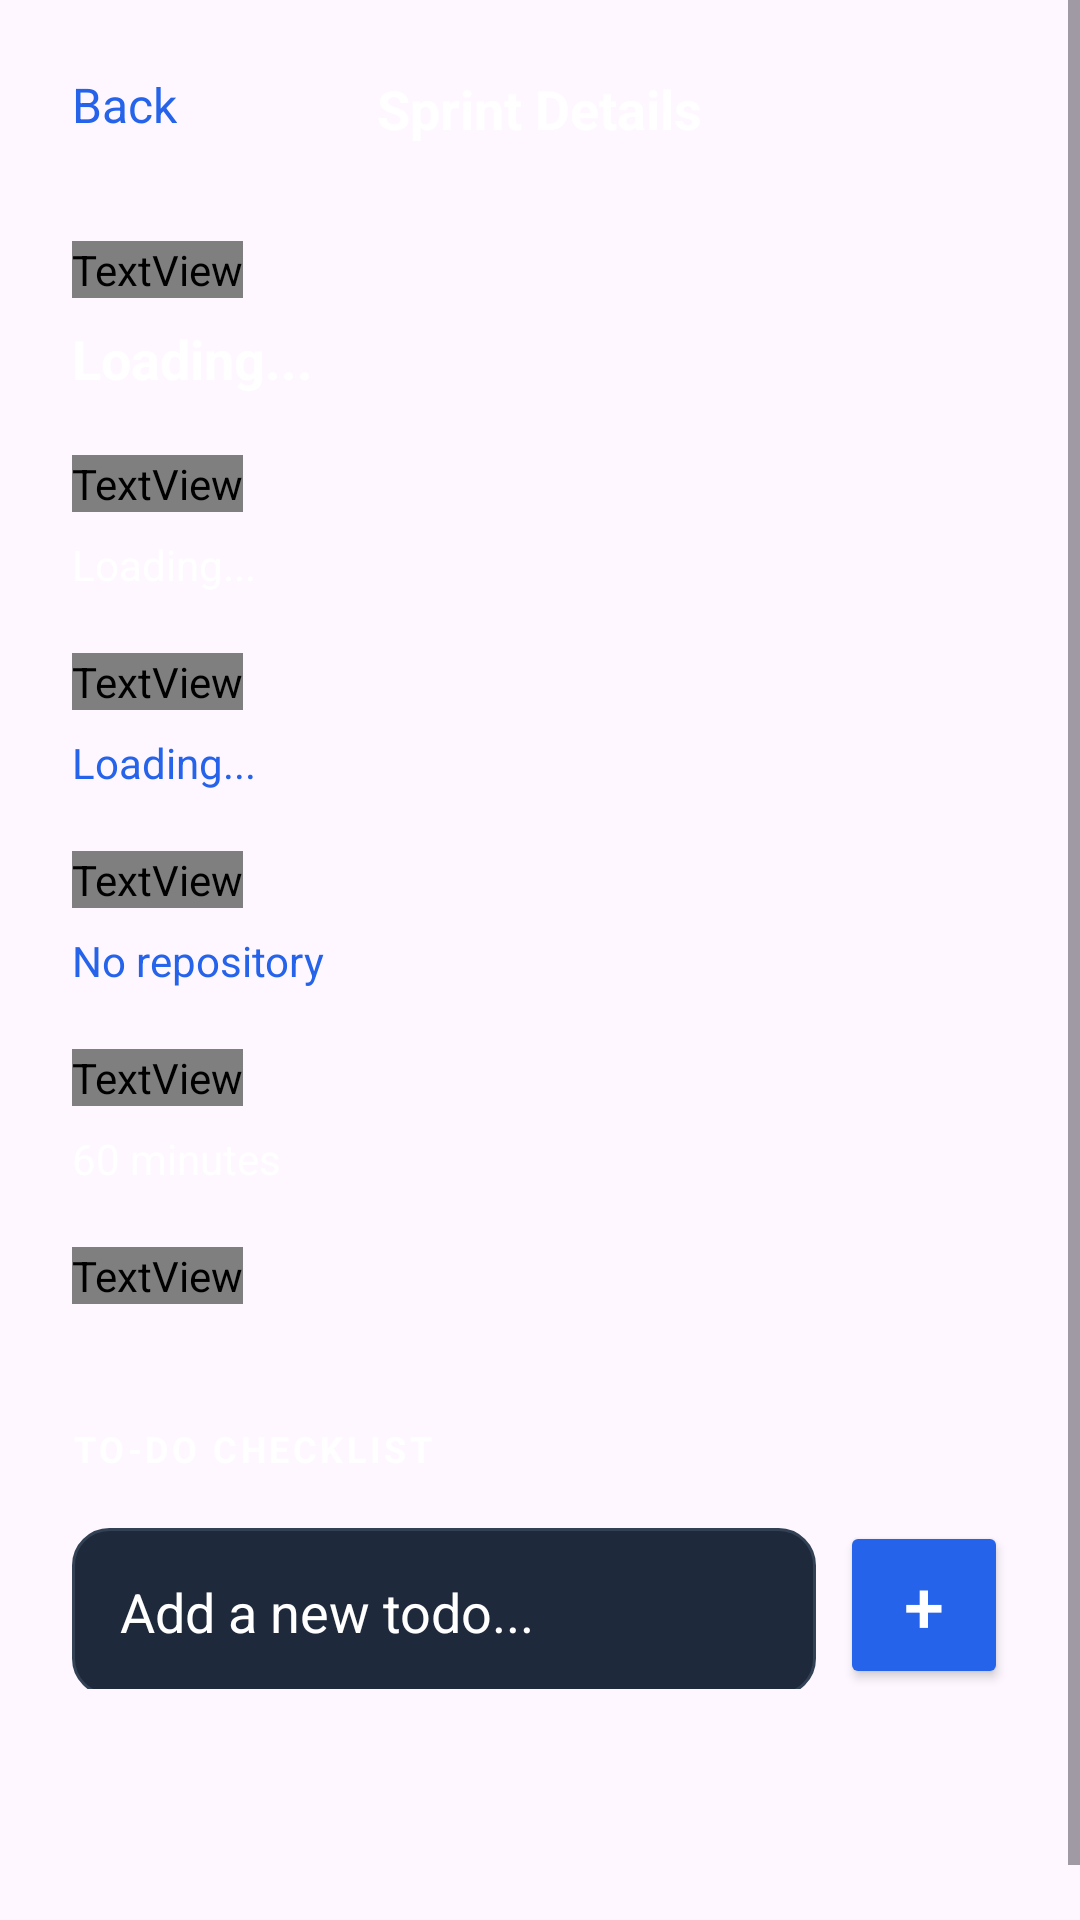

Here is an Android app screen rendered from its layout file. Give the layout XML and the strings, colors and styles it references.
<!-- AndroidManifest.xml: application theme Theme.ResponsiveUI -->
<!-- res/layout/activity_sprint_details.xml -->
<?xml version="1.0" encoding="utf-8"?>
<androidx.constraintlayout.widget.ConstraintLayout
    xmlns:android="http://schemas.android.com/apk/res/android"
    xmlns:app="http://schemas.android.com/apk/res-auto"
    android:layout_width="match_parent"
    android:layout_height="match_parent"
    android:background="?attr/colorBackground"
    android:fitsSystemWindows="true">

    <ScrollView
        android:layout_width="match_parent"
        android:layout_height="0dp"
        android:fillViewport="true"
        app:layout_constraintTop_toTopOf="parent"
        app:layout_constraintBottom_toBottomOf="parent">

        <LinearLayout
            android:layout_width="match_parent"
            android:layout_height="wrap_content"
            android:orientation="vertical"
            android:padding="24dp">

            <RelativeLayout
                android:layout_width="match_parent"
                android:layout_height="wrap_content">
                <TextView
                    android:id="@+id/btnCancelDetails"
                    android:layout_width="wrap_content"
                    android:layout_height="wrap_content"
                    android:text="Back"
                    android:textColor="@color/brand_blue"
                    android:textSize="16sp" />
                <TextView
                    android:layout_width="wrap_content"
                    android:layout_height="wrap_content"
                    android:layout_centerInParent="true"
                    android:text="Sprint Details"
                    android:textColor="@color/text_white"
                    android:textStyle="bold"
                    android:textSize="18sp" />
            </RelativeLayout>

            <TextView
                android:layout_width="wrap_content"
                android:layout_height="wrap_content"
                android:text="SPRINT GOAL"
                android:textColor="@color/text_muted"
                android:textSize="12sp"
                android:layout_marginTop="32dp"
                android:letterSpacing="0.1"
                android:textStyle="bold" />

            <TextView
                android:id="@+id/tvGoalTitle"
                android:layout_width="wrap_content"
                android:layout_height="wrap_content"
                android:text="Loading..."
                android:textColor="@color/text_white"
                android:textStyle="bold"
                android:textSize="18sp"
                android:layout_marginTop="8dp" />

            <TextView
                android:layout_width="wrap_content"
                android:layout_height="wrap_content"
                android:text="DESCRIPTION"
                android:textColor="@color/text_muted"
                android:textSize="12sp"
                android:layout_marginTop="20dp"
                android:letterSpacing="0.1"
                android:textStyle="bold" />

            <TextView
                android:id="@+id/tvDescription"
                android:layout_width="match_parent"
                android:layout_height="wrap_content"
                android:text="Loading..."
                android:textColor="@color/text_white"
                android:textSize="14sp"
                android:layout_marginTop="8dp" />

            <TextView
                android:layout_width="wrap_content"
                android:layout_height="wrap_content"
                android:text="MEETING LINK"
                android:textColor="@color/text_muted"
                android:textSize="12sp"
                android:layout_marginTop="20dp"
                android:letterSpacing="0.1"
                android:textStyle="bold" />

            <TextView
                android:id="@+id/tvMeetingLink"
                android:layout_width="match_parent"
                android:layout_height="wrap_content"
                android:text="Loading..."
                android:textColor="@color/brand_blue"
                android:textSize="14sp"
                android:layout_marginTop="8dp" />

            <TextView
                android:layout_width="wrap_content"
                android:layout_height="wrap_content"
                android:text="REPOSITORY"
                android:textColor="@color/text_muted"
                android:textSize="12sp"
                android:layout_marginTop="20dp"
                android:letterSpacing="0.1"
                android:textStyle="bold" />

            <TextView
                android:id="@+id/tvRepoLink"
                android:layout_width="match_parent"
                android:layout_height="wrap_content"
                android:text="No repository"
                android:textColor="@color/brand_blue"
                android:textSize="14sp"
                android:layout_marginTop="8dp" />

            <TextView
                android:layout_width="wrap_content"
                android:layout_height="wrap_content"
                android:text="DURATION"
                android:textColor="@color/text_muted"
                android:textSize="12sp"
                android:layout_marginTop="20dp"
                android:letterSpacing="0.1"
                android:textStyle="bold" />

            <TextView
                android:id="@+id/tvDuration"
                android:layout_width="wrap_content"
                android:layout_height="wrap_content"
                android:text="60 minutes"
                android:textColor="@color/text_white"
                android:textSize="14sp"
                android:layout_marginTop="8dp" />

            <TextView
                android:layout_width="wrap_content"
                android:layout_height="wrap_content"
                android:text="PARTICIPANTS"
                android:textColor="@color/text_muted"
                android:textSize="12sp"
                android:layout_marginTop="20dp"
                android:letterSpacing="0.1"
                android:textStyle="bold" />

            <LinearLayout
                android:id="@+id/participantsLayout"
                android:layout_width="match_parent"
                android:layout_height="wrap_content"
                android:orientation="vertical"
                android:layout_marginTop="8dp" />

            <TextView
                android:layout_width="wrap_content"
                android:layout_height="wrap_content"
                android:text="TO-DO CHECKLIST"
                android:textColor="@color/text_white"
                android:textStyle="bold"
                android:letterSpacing="0.1"
                android:textSize="12sp"
                android:layout_marginTop="32dp" />

            <LinearLayout
                android:layout_width="match_parent"
                android:layout_height="wrap_content"
                android:orientation="horizontal"
                android:layout_marginTop="16dp">

                <EditText
                    android:id="@+id/etNewTodo"
                    android:layout_width="0dp"
                    android:layout_height="56dp"
                    android:layout_weight="1"
                    android:background="@drawable/input_background"
                    android:hint="Add a new todo..."
                    android:paddingHorizontal="16dp"
                    android:textColor="@color/text_white"
                    android:textColorHint="@color/text_muted" />

                <Button
                    android:id="@+id/btnAddTodo"
                    android:layout_width="56dp"
                    android:layout_height="56dp"
                    android:layout_marginStart="8dp"
                    android:text="+"
                    android:textColor="@color/text_white"
                    android:textSize="24sp"
                    android:backgroundTint="@color/brand_blue"
                    app:cornerRadius="12dp" />

            </LinearLayout>

            <LinearLayout
                android:id="@+id/todosLayout"
                android:layout_width="match_parent"
                android:layout_height="wrap_content"
                android:orientation="vertical"
                android:layout_marginTop="16dp" />

            
            <LinearLayout
                android:layout_width="match_parent"
                android:layout_height="wrap_content"
                android:orientation="vertical"
                android:layout_marginTop="32dp"
                android:layout_marginBottom="24dp">

                <Button
                    android:id="@+id/btnJoinSprint"
                    android:layout_width="match_parent"
                    android:layout_height="56dp"
                    android:text="Join Sprint"
                    android:textColor="@color/text_white"
                    android:textAllCaps="false"
                    android:textSize="16sp"
                    android:backgroundTint="@color/brand_blue"
                    android:visibility="gone"
                    app:cornerRadius="12dp" />

                <Button
                    android:id="@+id/btnStartSprint"
                    android:layout_width="match_parent"
                    android:layout_height="56dp"
                    android:text="Start Sprint"
                    android:textColor="@color/text_white"
                    android:textAllCaps="false"
                    android:textSize="16sp"
                    android:backgroundTint="@color/brand_blue"
                    android:visibility="gone"
                    android:layout_marginTop="12dp"
                    app:cornerRadius="12dp" />

            </LinearLayout>

        </LinearLayout>
    </ScrollView>

    <ProgressBar
        android:id="@+id/loadingProgress"
        android:layout_width="wrap_content"
        android:layout_height="wrap_content"
        android:visibility="gone"
        app:layout_constraintBottom_toBottomOf="parent"
        app:layout_constraintEnd_toEndOf="parent"
        app:layout_constraintStart_toStartOf="parent"
        app:layout_constraintTop_toTopOf="parent" />

</androidx.constraintlayout.widget.ConstraintLayout>
<!-- resources referenced by this layout -->
<resources>
  <color name="brand_blue">#2563EB</color>
  <color name="text_muted">#B0B8C1</color>
  <color name="text_white">#FFFFFF</color>
  <!-- drawable input_background (drawable) -->
  <?xml version="1.0" encoding="utf-8"?>
  <shape xmlns:android="http://schemas.android.com/apk/res/android">
      <solid android:color="#1E293B" /> <corners android:radius="12dp" />
      <stroke android:width="1dp" android:color="#334155" />
  </shape>
  <style name="Theme.ResponsiveUI" parent="Base.Theme.ResponsiveUI" />
  <style name="Base.Theme.ResponsiveUI" parent="Theme.Material3.DayNight.NoActionBar">
          
          
      </style>
</resources>
